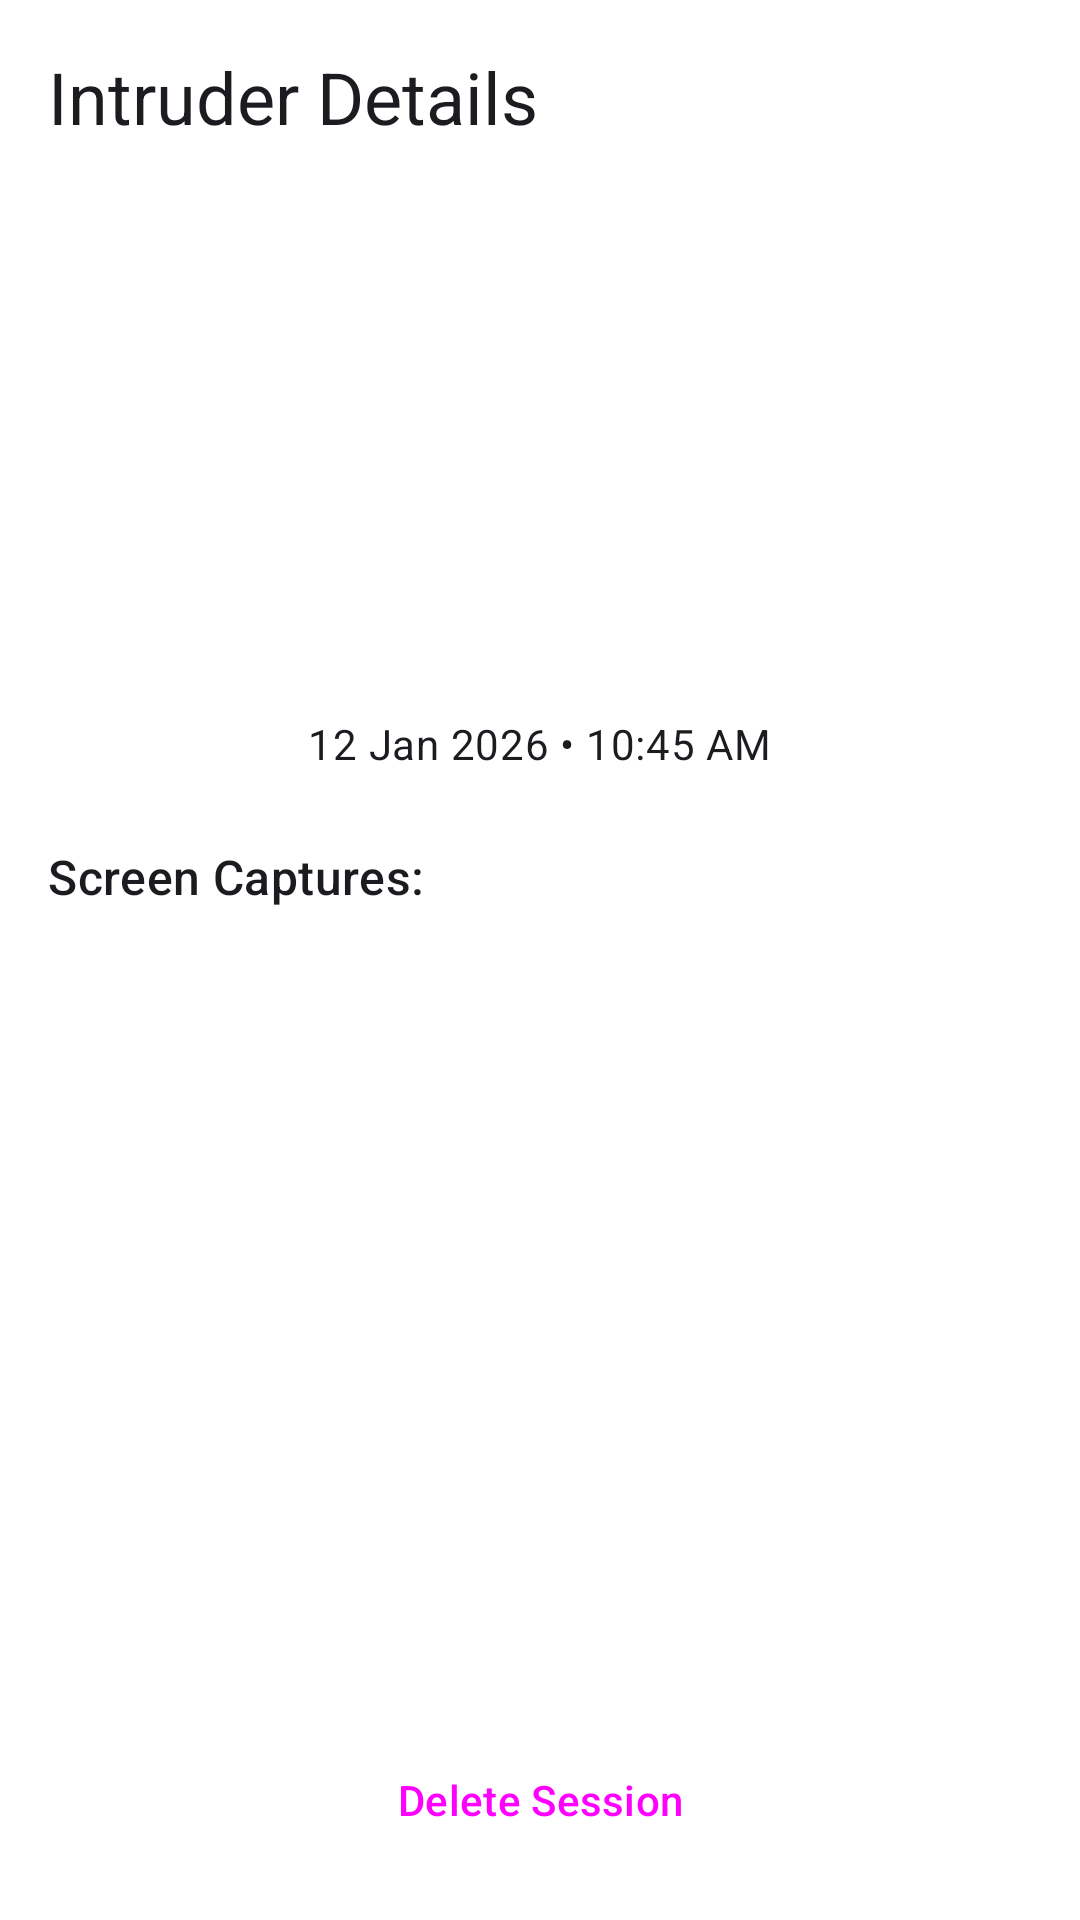

Produce the Android XML layout that renders to this screen, including the resource entries it uses.
<!-- AndroidManifest.xml: application theme Theme.Nabthespy -->
<!-- res/layout/activity_session_detail.xml -->
<?xml version="1.0" encoding="utf-8"?>
<androidx.constraintlayout.widget.ConstraintLayout
    xmlns:android="http://schemas.android.com/apk/res/android"
    xmlns:app="http://schemas.android.com/apk/res-auto"
    xmlns:tools="http://schemas.android.com/tools"
    android:layout_width="match_parent"
    android:layout_height="match_parent"
    android:background="?attr/colorSurfaceContainerLowest"
    tools:context=".SessionDetailActivity">

    <TextView
        android:id="@+id/detailTitleTextView"
        android:layout_width="0dp"
        android:layout_height="wrap_content"
        android:padding="16dp"
        android:text="Intruder Details"
        android:textAppearance="?attr/textAppearanceHeadline5"
        app:layout_constraintTop_toTopOf="parent"
        app:layout_constraintStart_toStartOf="parent"
        app:layout_constraintEnd_toEndOf="parent"/>

    <ImageView
        android:id="@+id/detailSnapshotImageView"
        android:layout_width="150dp"
        android:layout_height="150dp"
        android:layout_marginTop="16dp"
        android:scaleType="centerCrop"
        app:layout_constraintTop_toBottomOf="@id/detailTitleTextView"
        app:layout_constraintStart_toStartOf="parent"
        app:layout_constraintEnd_toEndOf="parent"
        tools:src="@tools:sample/avatars" />

    
    <TextView
        android:id="@+id/detailTimestampTextView"
        android:layout_width="wrap_content"
        android:layout_height="wrap_content"
        android:layout_marginTop="8dp"
        android:text="12 Jan 2026 • 10:45 AM"
        android:textAppearance="?attr/textAppearanceBodyMedium"
        app:layout_constraintTop_toBottomOf="@id/detailSnapshotImageView"
        app:layout_constraintStart_toStartOf="parent"
        app:layout_constraintEnd_toEndOf="parent" />

    <TextView
        android:id="@+id/videoLabelTextView"
        android:layout_width="wrap_content"
        android:layout_height="wrap_content"
        android:layout_marginTop="24dp"
        android:paddingHorizontal="16dp"
        android:text="Screen Captures:"
        android:textAppearance="?attr/textAppearanceTitleMedium"
        app:layout_constraintTop_toBottomOf="@id/detailTimestampTextView"
        app:layout_constraintStart_toStartOf="parent" />

    <androidx.recyclerview.widget.RecyclerView
        android:id="@+id/capturesRecyclerView"
        android:layout_width="0dp"
        android:layout_height="100dp"
        android:layout_margin="16dp"
        app:layout_constraintTop_toBottomOf="@id/videoLabelTextView"
        app:layout_constraintStart_toStartOf="parent"
        app:layout_constraintEnd_toEndOf="parent"
        app:layout_constraintBottom_toTopOf="@id/deleteButton" />

    <Button
        android:id="@+id/deleteButton"
        style="@style/Widget.Material3.Button.OutlinedButton"
        android:layout_width="0dp"
        android:layout_height="wrap_content"
        android:layout_margin="16dp"
        android:layout_marginBottom="32dp"
        android:text="Delete Session"
        app:icon="@drawable/ic_delete"
        app:layout_constraintBottom_toBottomOf="parent"
        app:layout_constraintStart_toStartOf="parent"
        app:layout_constraintEnd_toEndOf="parent" />

</androidx.constraintlayout.widget.ConstraintLayout>
<!-- resources referenced by this layout -->
<resources>
  <style name="Theme.Nabthespy" parent="Base.Theme.Nabthespy" />
  <style name="Base.Theme.Nabthespy" parent="Theme.Material3.DayNight.NoActionBar">
          
          
      </style>
</resources>
